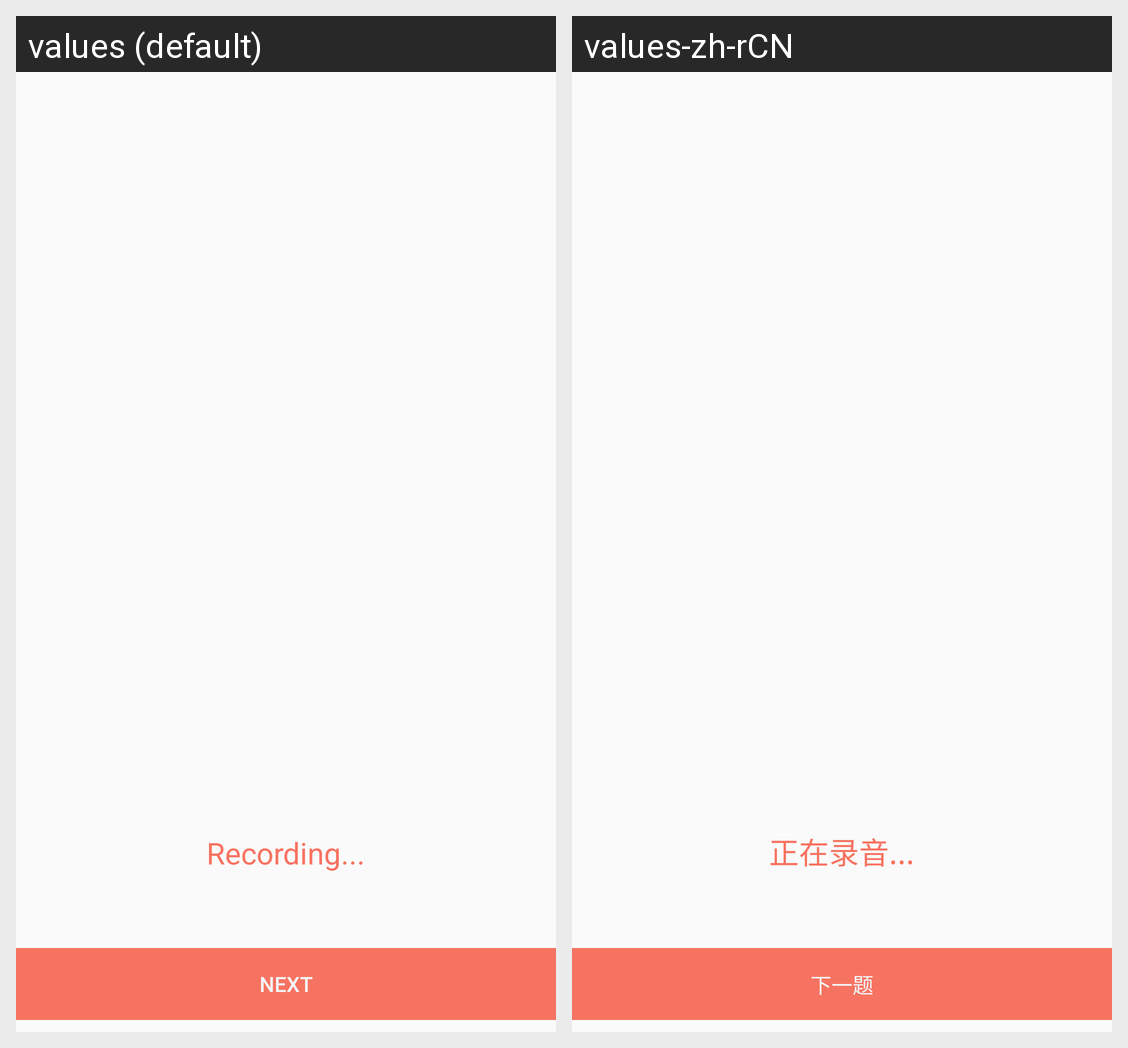

Locale-by-locale string values for the Android screen shown in this grid:
Android screen res/layout/fragment_sound_testing.xml rendered under 2 locales, left to right: values (default), values-zh-rCN. Device: Nexus 5 (rendered at 1080×1920; each locale shown at half size, 540×960, under a caption strip naming it); theme AppTheme.
Strings drawn on this screen, with the default value and each locale's value (text and hints the layout hard-codes, and strings that could not be matched under every locale, appear in the picture but are not listed):

sound_recoding
  values: Recording...
  values-zh-rCN: 正在录音...

btn_next_btn
  values: Next
  values-zh-rCN: 下一题
